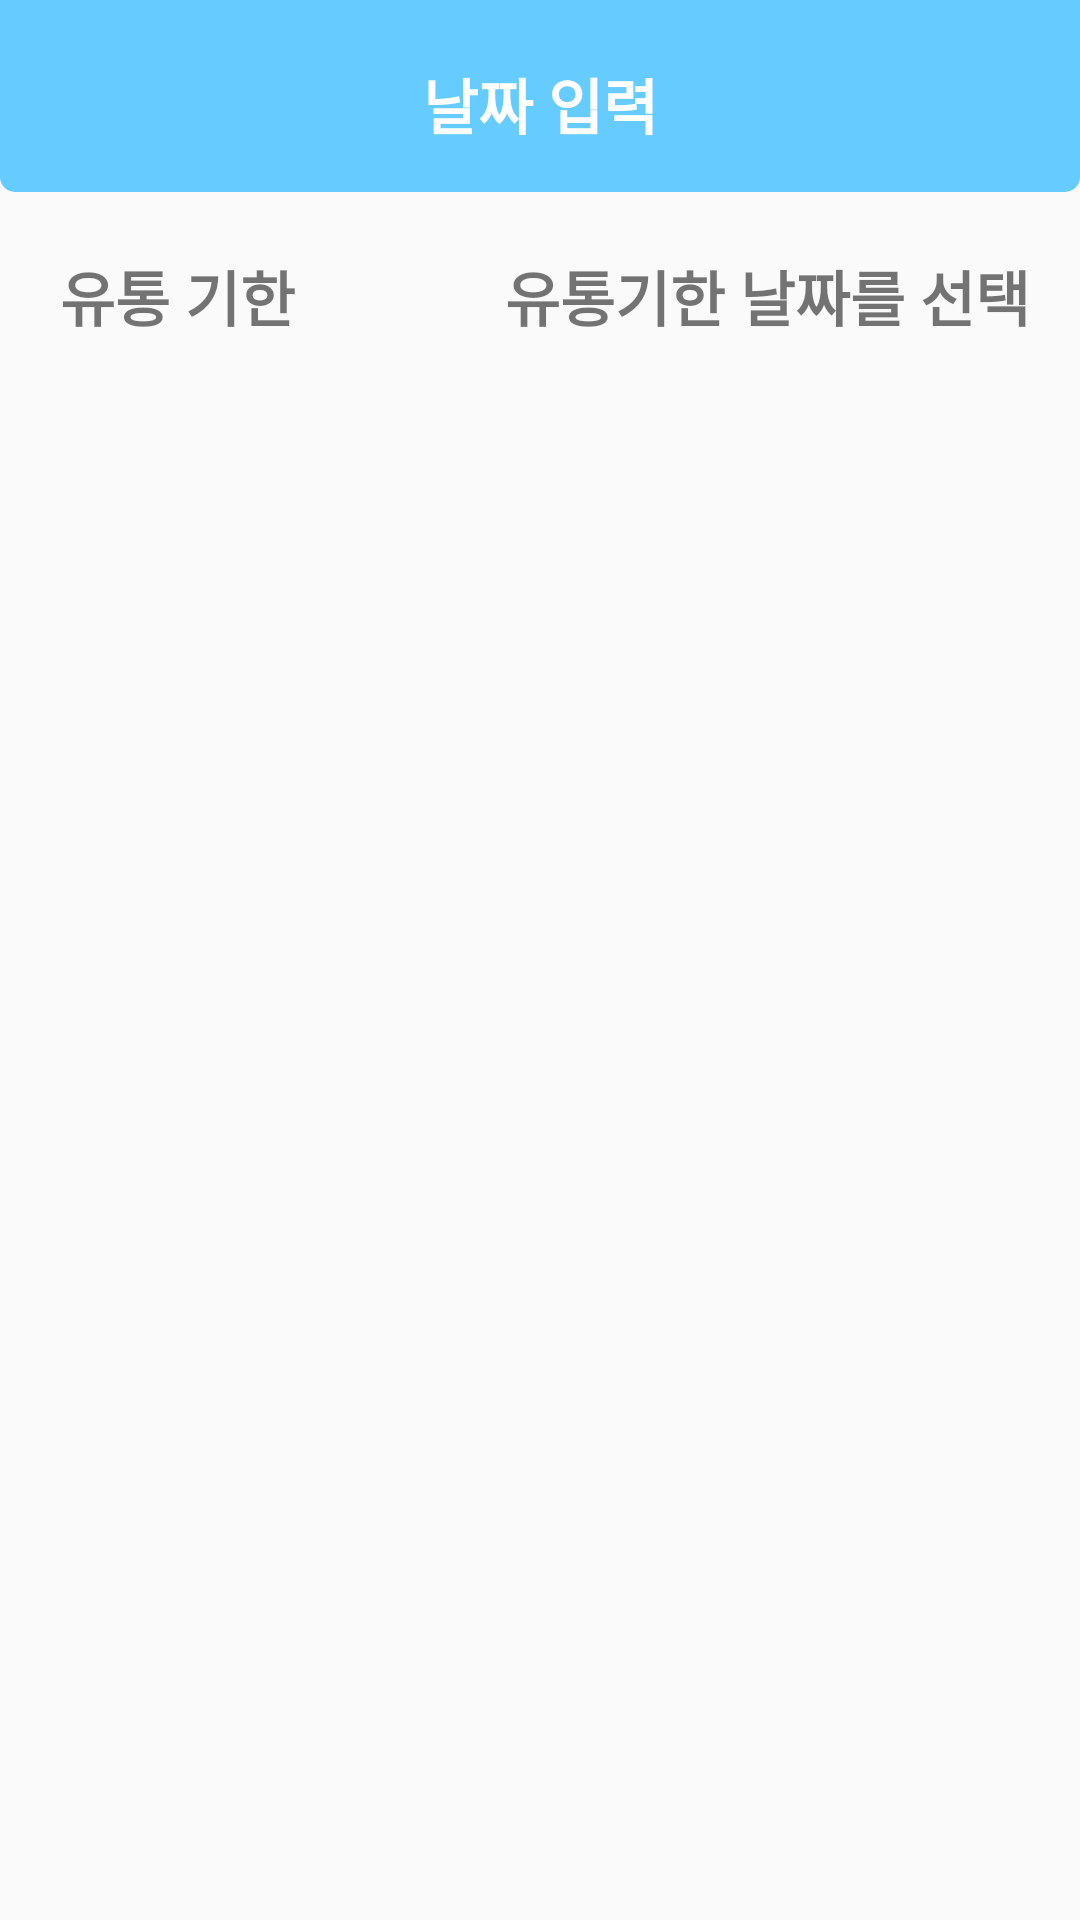

The Android layout XML behind this screen, and the referenced resources:
<!-- AndroidManifest.xml: application theme Theme.TakeCareFridge -->
<!-- res/layout/diagonal_date.xml -->
<?xml version="1.0" encoding="utf-8"?>
<LinearLayout xmlns:android="http://schemas.android.com/apk/res/android"
    android:orientation="vertical"
    android:layout_width="wrap_content"
    android:layout_height="wrap_content">
    <TextView
        android:fontFamily="@font/basic_font"
        android:text = "날짜 입력"
        android:textColor="@color/white"
        android:paddingTop="20dp"
        android:gravity="center_horizontal"
        android:layout_width="match_parent"
        android:layout_height="64dp"
        android:scaleType="center"
        android:background="@drawable/blue_bar_right2"
        android:textStyle="bold"
        android:textSize="20sp"
        android:contentDescription="@string/app_name" />
    <RelativeLayout
        android:id="@+id/rl_3"
        android:layout_width="match_parent"
        android:layout_height="wrap_content"
        android:layout_below="@+id/rl_2"
        android:layout_marginTop="20dp">
        <TextView
            android:id="@+id/duedate"
            android:layout_marginStart="20dp"
            android:layout_width="wrap_content"
            android:layout_height="wrap_content"
            android:textStyle="bold"
            android:textSize="20sp"
            android:text="유통 기한"
            android:fontFamily="@font/basic_font"/>

        <TextView
            android:id="@+id/duedateset"
            android:layout_width="wrap_content"
            android:layout_height="wrap_content"
            android:text="유통기한 날짜를 선택"
            android:textStyle="bold"
            android:textSize="20sp"
            android:layout_toRightOf="@id/duedate"
            android:layout_marginStart="70dp"
            android:onClick="SgoDatePicker"
            android:fontFamily="@font/basic_font"/>
    </RelativeLayout>
</LinearLayout>
<!-- resources referenced by this layout -->
<resources>
  <color name="white">#FFFFFFFF</color>
  <!-- drawable blue_bar_right2 (drawable-v24) -->
  <?xml version="1.0" encoding="utf-8"?>
  <shape xmlns:android="http://schemas.android.com/apk/res/android" android:shape="rectangle">
      <solid android:color="#66CCFF"/>
      <corners android:bottomLeftRadius="5dp"
          android:bottomRightRadius="5dp"/>
      <stroke
          android:width="0dp"
          android:color="#47A8D8" />
  </shape>
  <string name="app_name">TakeCareFridge</string>
  <style name="Theme.TakeCareFridge" parent="Theme.AppCompat.DayNight.DarkActionBar">
          
          <item name="colorPrimary">@color/background</item>
          <item name="colorPrimaryVariant">@color/background2</item>
          <item name="colorOnPrimary">@color/white</item>
          
          <item name="colorSecondary">@color/teal_200</item>
          <item name="colorSecondaryVariant">@color/teal_700</item>
          <item name="colorOnSecondary">@color/black</item>
          
          <item name="android:statusBarColor">?attr/colorPrimaryVariant</item>
          
      </style>
  <color name="background">#66ccff</color>
  <color name="background2">#44DDEE</color>
  <color name="teal_200">#FF03DAC5</color>
  <color name="teal_700">#FF018786</color>
  <color name="black">#FF000000</color>
</resources>
